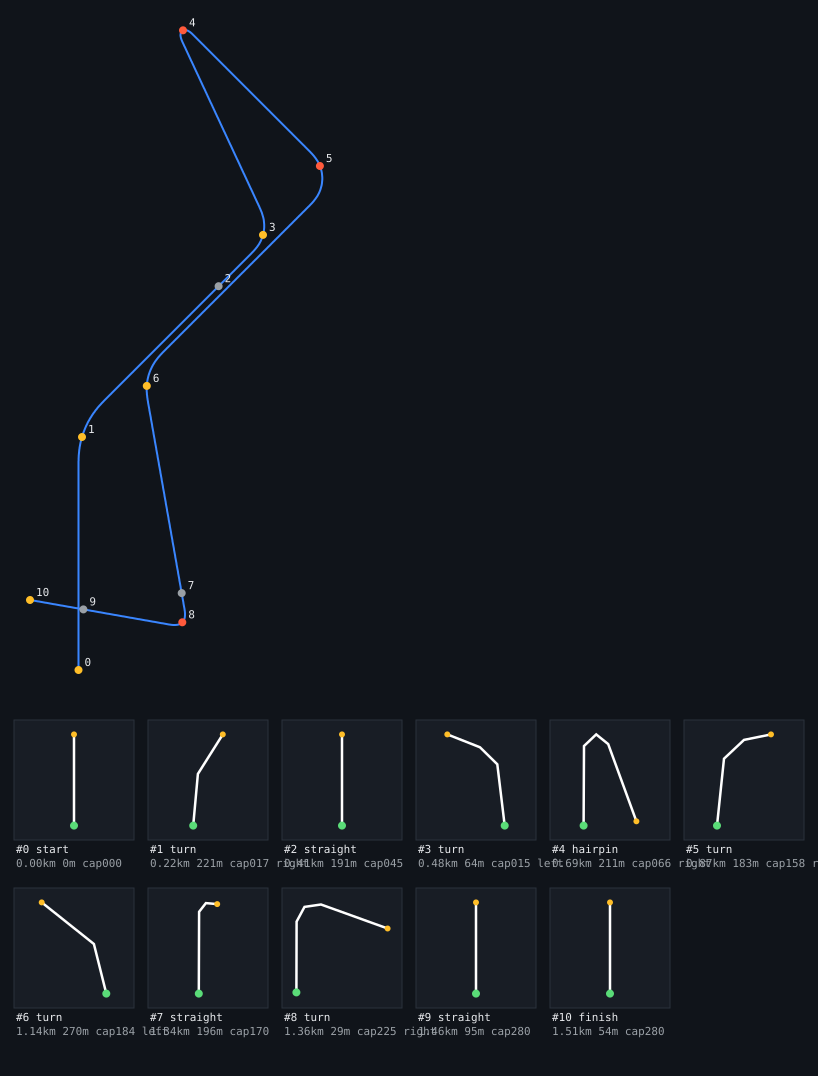

Data behind this chart, as committed beside it:
# scenario synthetic ride
0.00, 0.000, 100, 0.000, 0.0, 0, 0, 17.00, 0, 0.00
0.12, 0.000, 100, 2.000, 0.0, 0, 0, 17.00, 0, 2.00
0.24, 0.000, 100, 4.000, 0.0, 0, 0, 17.00, 0, 4.00
0.35, 0.000, 100, 6.000, 0.0, 0, 0, 17.00, 0, 6.00
0.47, 0.000, 100, 8.000, 0.0, 0, 0, 17.00, 0, 8.00
0.59, 0.000, 100, 10, 0.0, 0, 0, 17.00, 0, 10.00
0.71, 0.000, 100, 12, 0.0, 0, 0, 17.00, 0, 12.00
0.82, 0.000, 100, 14, 0.0, 0, 0, 17.00, 0, 14.00
0.94, 0.000, 100, 16, 0.0, 0, 0, 17.00, 0, 16.00
1.06, 0.000, 100, 18, 0.0, 0, 0, 17.00, 0, 18.00
1.18, 0.000, 100, 20, 0.0, 0, 0, 17.00, 0, 20.00
1.29, 0.000, 100, 22, 0.0, 0, 0, 17.00, 0, 22.00
1.41, 0.000, 100, 24, 0.0, 0, 0, 17.00, 0, 24.00
1.53, 0.000, 100, 26, 0.0, 0, 0, 17.00, 0, 26.00
1.65, 0.000, 100, 28, 0.0, 0, 0, 17.00, 0, 28.00
1.76, 0.000, 100, 30, 0.0, 0, 0, 17.00, 0, 30.00
1.88, 0.000, 100, 32, 0.0, 0, 0, 17.00, 0, 32.00
2.00, 0.000, 100, 34, 0.0, 0, 0, 17.00, 0, 34.00
2.12, 0.000, 100, 36, 0.0, 0, 0, 17.00, 0, 36.00
2.24, 0.000, 100, 38, 0.0, 0, 0, 17.00, 0, 38.00
2.35, 0.000, 100, 40, 0.0, 0, 0, 17.00, 0, 40.00
2.47, 0.000, 100, 42, 0.0, 0, 0, 17.00, 0, 42.00
2.59, 0.000, 100, 44, 0.0, 0, 0, 17.00, 0, 44.00
2.71, 0.000, 100, 46, 0.0, 0, 0, 17.00, 0, 46.00
2.82, 0.000, 100, 48, 0.0, 0, 0, 17.00, 0, 48.00
2.94, 0.000, 100, 50, 0.0, 0, 0, 17.00, 0, 50.00
3.06, 0.000, 100, 52, 0.0, 0, 0, 17.00, 0, 52.00
3.18, 0.000, 100, 54, 0.0, 0, 0, 17.00, 0, 54.00
3.29, 0.000, 100, 56, 0.0, 0, 0, 17.00, 0, 56.00
3.41, 0.000, 100, 58, 0.0, 0, 0, 17.00, 0, 58.00
3.53, 0.000, 100, 60, 0.0, 0, 0, 17.00, 0, 60.00
3.65, 0.000, 100, 62, 0.0, 0, 0, 17.00, 0, 62.00
3.76, 0.000, 100, 64, 0.0, 0, 0, 17.00, 0, 64.00
3.88, 0.000, 100, 66, 0.0, 0, 0, 17.00, 0, 66.00
4.00, 0.000, 100, 68, 0.0, 0, 0, 17.00, 0, 68.00
4.12, 0.000, 100, 70, 0.0, 0, 0, 17.00, 0, 70.00
4.24, 0.000, 100, 72, 0.0, 0, 0, 17.00, 0, 72.00
4.35, 0.000, 100, 74, 0.0, 0, 0, 17.00, 0, 74.00
4.47, 0.000, 100, 76, 0.0, 0, 0, 17.00, 0, 76.00
4.59, 0.000, 100, 78, 0.0, 0, 0, 17.00, 0, 78.00
4.71, 0.000, 100, 80, 0.0, 0, 0, 17.00, 0, 80.00
4.82, 0.000, 100, 82, 0.0, 0, 0, 17.00, 0, 82.00
4.94, 0.000, 100, 84, 0.0, 0, 0, 17.00, 0, 84.00
5.06, 0.000, 100, 86, 0.0, 0, 0, 17.00, 0, 86.00
5.18, 0.000, 100, 88, 0.0, 0, 0, 17.00, 0, 88.00
5.29, 0.000, 100, 90, 0.0, 0, 0, 17.00, 0, 90.00
5.41, 0.000, 100, 92, 0.0, 0, 0, 17.00, 0, 92.00
5.53, 0.000, 100, 94, 0.0, 0, 0, 17.00, 0, 94.00
5.65, 0.000, 100, 96, 0.0, 0, 0, 17.00, 0, 96.00
5.76, 0.000, 100, 98, 0.0, 0, 0, 17.00, 0, 98.00
5.88, 0.000, 100, 100, 0.0, 0, 0, 17.00, 0, 100
6.00, 0.000, 100, 102, 0.0, 0, 0, 17.00, 0, 102
6.12, 0.000, 100, 104, 0.0, 0, 0, 17.00, 0, 104
6.24, 0.000, 100, 106, 0.0, 0, 0, 17.00, 0, 106
6.35, 0.000, 100, 108, 0.0, 0, 0, 17.00, 0, 108
6.47, 0.000, 100, 110, 0.0, 0, 0, 17.00, 0, 110
6.59, 0.000, 100, 112, 0.0, 0, 0, 17.00, 0, 112
6.71, 0.000, 100, 114, 0.0, 0, 0, 17.00, 0, 114
6.82, 0.000, 100, 116, 0.0, 0, 0, 17.00, 0, 116
6.94, 0.000, 100, 118, 0.0, 0, 0, 17.00, 0, 118
... 698 more rows
